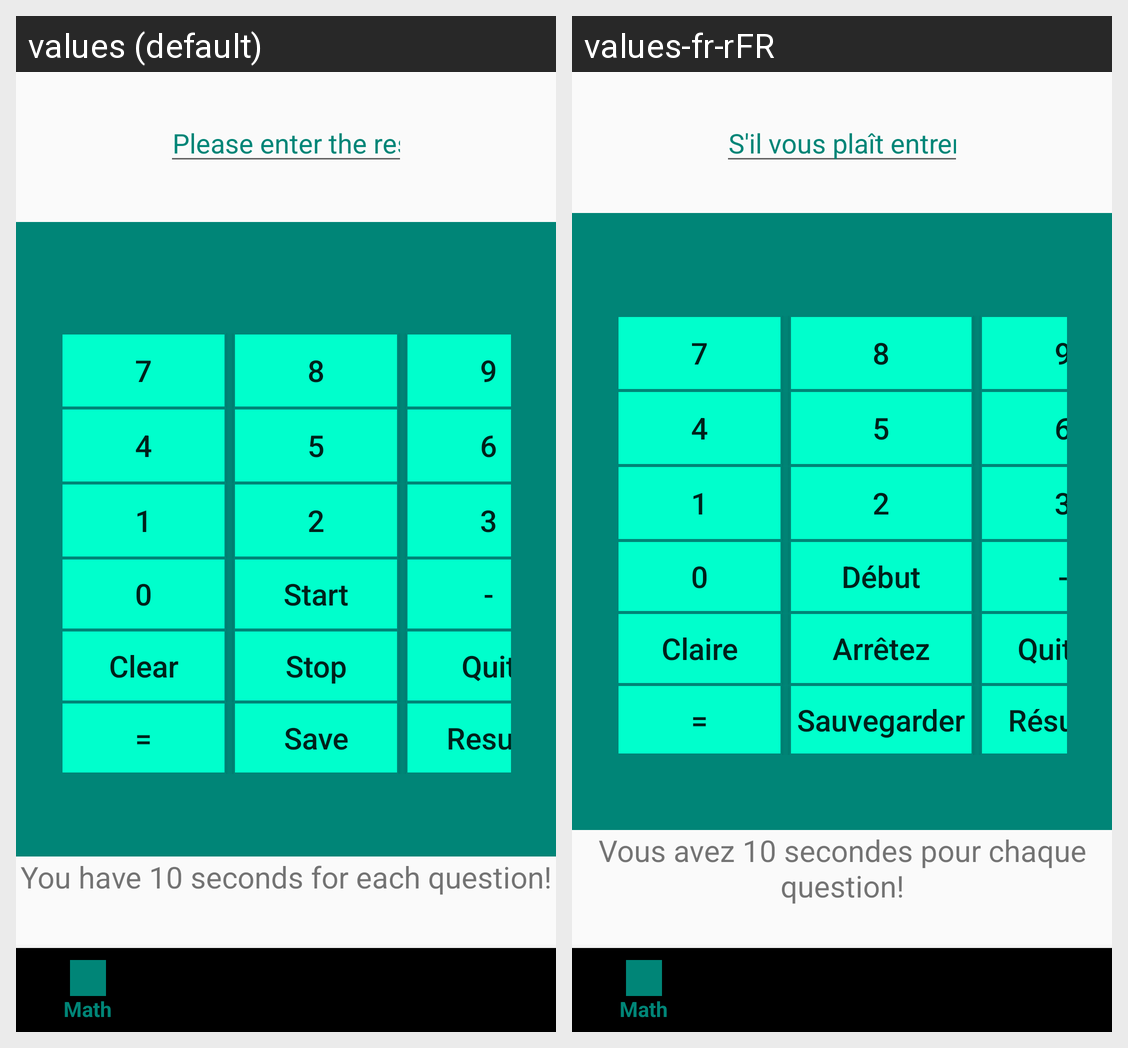

The same Android screen rendered under two of its app's locales, left to right. List the strings drawn on it with the default value and each locale's translation.
Android screen res/layout/activity_main.xml rendered under 2 locales, left to right: values (default), values-fr-rFR. Device: Nexus 5 (rendered at 1080×1920; each locale shown at half size, 540×960, under a caption strip naming it); theme AppTheme.
Strings drawn on this screen, with the default value and each locale's value (text and hints the layout hard-codes, and strings that could not be matched under every locale, appear in the picture but are not listed):

editTextViewAnswer
  values: Please enter the result
  values-fr-rFR: S'il vous plaît entrer le résultat

buttonStart
  values: Start
  values-fr-rFR: Début

buttonClear
  values: Clear
  values-fr-rFR: Claire

buttonStop
  values: Stop
  values-fr-rFR: Arrêtez

buttonQuit
  values: Quit
  values-fr-rFR: Quitter

buttonSave
  values: Save
  values-fr-rFR: Sauvegarder

buttonResult
  values: Result
  values-fr-rFR: Résultat

Youhave10seconds
  values: You have 10 seconds for each question!
  values-fr-rFR: Vous avez 10 secondes pour chaque question!
